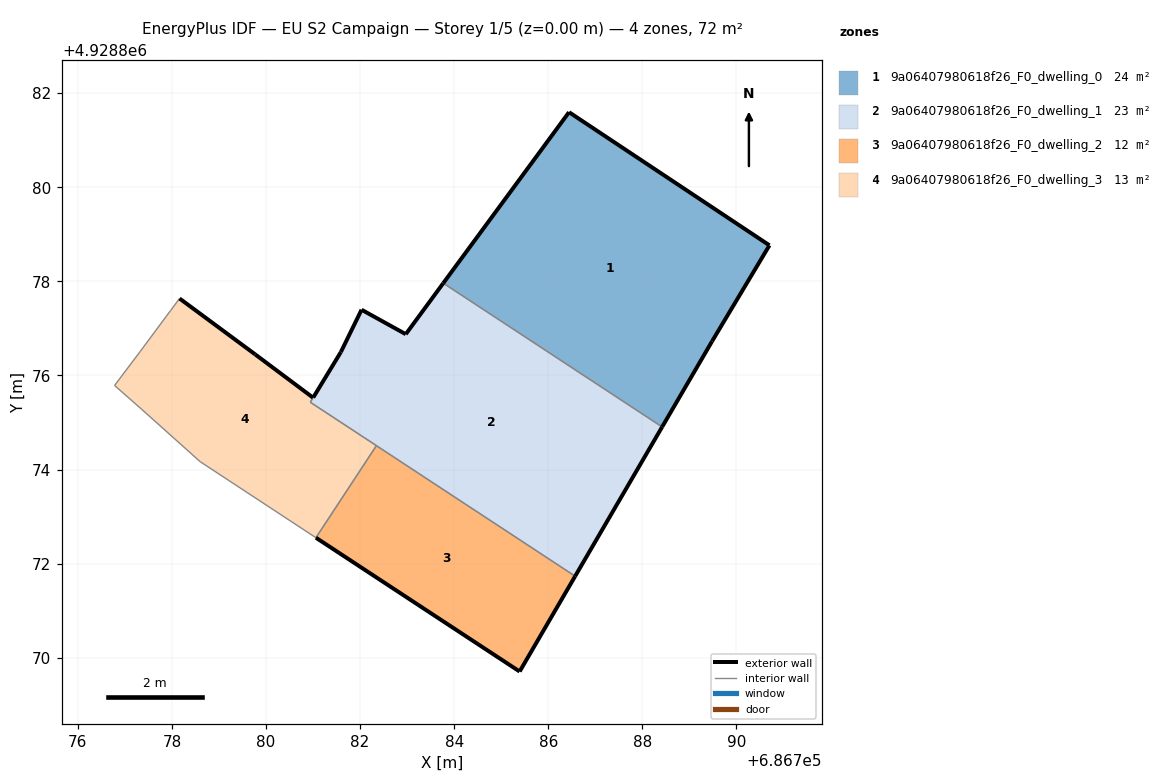
=== STOREY PLAN SPEC (per zone: floor XY polygon, exterior-wall plan segments, windows/doors) ===
zone 1: 9a06407980618f26_F0_dwelling_0  (24.0 m²)
  floor: (686789.48, 4928876.73) (686790.70, 4928878.77) (686786.44, 4928881.60) (686783.77, 4928877.96) (686788.42, 4928874.91)
  exterior wall: (686783.77, 4928877.96) – (686786.44, 4928881.60)  [4.5 m]
  exterior wall: (686786.44, 4928881.60) – (686790.70, 4928878.77)  [5.1 m]
  exterior wall: (686790.70, 4928878.77) – (686789.48, 4928876.73)  [2.4 m]
  exterior wall: (686789.48, 4928876.73) – (686788.42, 4928874.91)  [2.1 m]
  interior walls: 1
zone 2: 9a06407980618f26_F0_dwelling_1  (23.2 m²)
  floor: (686786.57, 4928871.73) (686788.42, 4928874.91) (686783.77, 4928877.96) (686782.97, 4928876.88) (686782.03, 4928877.40) (686781.59, 4928876.50) (686781.00, 4928875.53) (686780.94, 4928875.43)
  exterior wall: (686782.97, 4928876.88) – (686783.77, 4928877.96)  [1.3 m]
  exterior wall: (686788.42, 4928874.91) – (686786.57, 4928871.73)  [3.7 m]
  exterior wall: (686781.00, 4928875.53) – (686781.59, 4928876.50)  [1.1 m]
  exterior wall: (686781.59, 4928876.50) – (686782.03, 4928877.40)  [1.0 m]
  exterior wall: (686782.03, 4928877.40) – (686782.97, 4928876.88)  [1.1 m]
  interior walls: 4
zone 3: 9a06407980618f26_F0_dwelling_2  (12.0 m²)
  floor: (686785.39, 4928869.71) (686786.57, 4928871.73) (686782.35, 4928874.51) (686781.06, 4928872.55)
  exterior wall: (686786.57, 4928871.73) – (686785.39, 4928869.71)  [2.3 m]
  exterior wall: (686785.39, 4928869.71) – (686781.06, 4928872.55)  [5.2 m]
  interior walls: 2
zone 4: 9a06407980618f26_F0_dwelling_3  (12.8 m²)
  floor: (686781.06, 4928872.55) (686782.35, 4928874.51) (686780.94, 4928875.43) (686781.00, 4928875.53) (686779.77, 4928876.45) (686778.16, 4928877.64) (686777.97, 4928877.38) (686777.33, 4928876.52) (686776.78, 4928875.79) (686777.36, 4928875.28) (686778.60, 4928874.17)
  exterior wall: (686778.16, 4928877.64) – (686779.77, 4928876.45)  [2.0 m]
  exterior wall: (686779.77, 4928876.45) – (686781.00, 4928875.53)  [1.5 m]
  interior walls: 9

=== DERIVED (storey summary) ===
Building: EU S2 Campaign
Storey: 1 of 5  (floor level z = 0.00 m)
Storey gross floor area: 71.9 m²
Zones on this storey: 4
  - 9a06407980618f26_F0_dwelling_0: floor 24.0 m²; exterior wall 14.1 m (42.3 m²); WWR 0.0%
  - 9a06407980618f26_F0_dwelling_1: floor 23.2 m²; exterior wall 8.2 m (24.7 m²); WWR 0.0%
  - 9a06407980618f26_F0_dwelling_2: floor 12.0 m²; exterior wall 7.5 m (22.6 m²); WWR 0.0%
  - 9a06407980618f26_F0_dwelling_3: floor 12.8 m²; exterior wall 3.5 m (10.6 m²); WWR 0.0%
Zone adjacency (shared interzone walls):
  - 9a06407980618f26_F0_dwelling_0 ↔ 9a06407980618f26_F0_dwelling_1
  - 9a06407980618f26_F0_dwelling_1 ↔ 9a06407980618f26_F0_dwelling_2
  - 9a06407980618f26_F0_dwelling_1 ↔ 9a06407980618f26_F0_dwelling_3
  - 9a06407980618f26_F0_dwelling_2 ↔ 9a06407980618f26_F0_dwelling_3